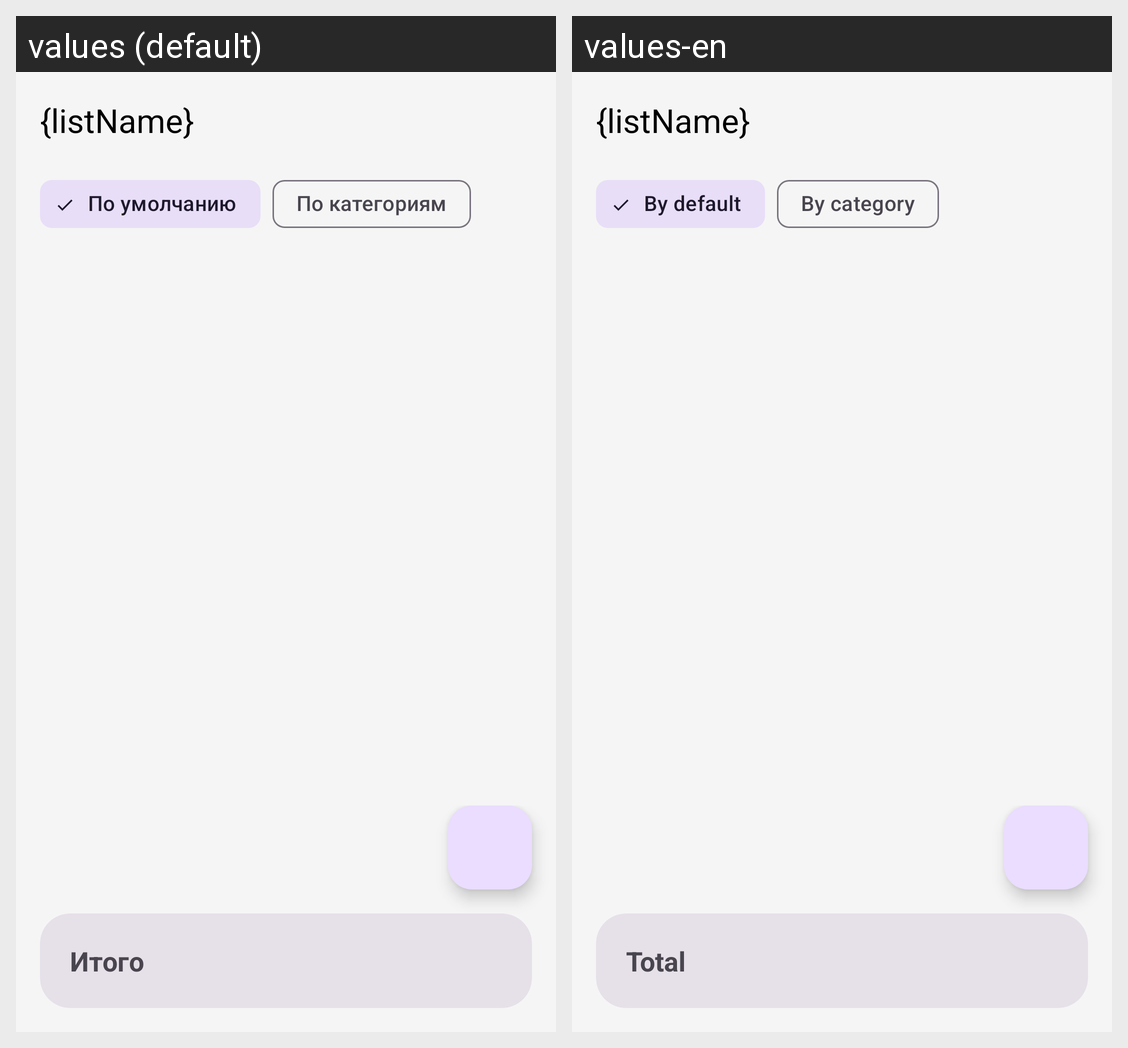

The same Android screen rendered under two of its app's locales, left to right. List the strings drawn on it with the default value and each locale's translation.
Android screen res/layout/fragment_list.xml rendered under 2 locales, left to right: values (default), values-en. Device: Nexus 5 (rendered at 1080×1920; each locale shown at half size, 540×960, under a caption strip naming it); theme Theme.SmartCart.
Strings drawn on this screen, with the default value and each locale's value (text and hints the layout hard-codes, and strings that could not be matched under every locale, appear in the picture but are not listed):

list_sort_default
  values: По умолчанию
  values-en: By default

list_sort_category
  values: По категориям
  values-en: By category

list_total_summary
  values: Итого
  values-en: Total
